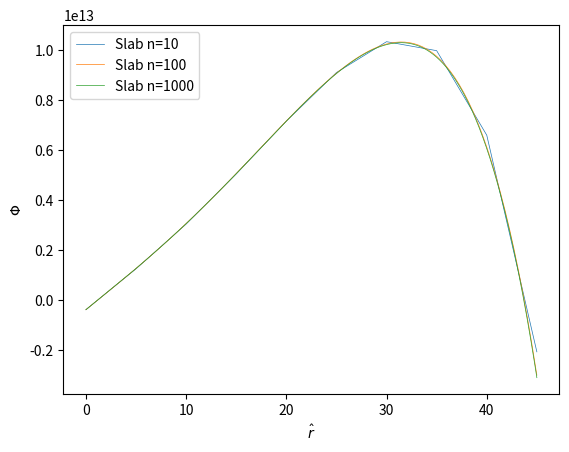
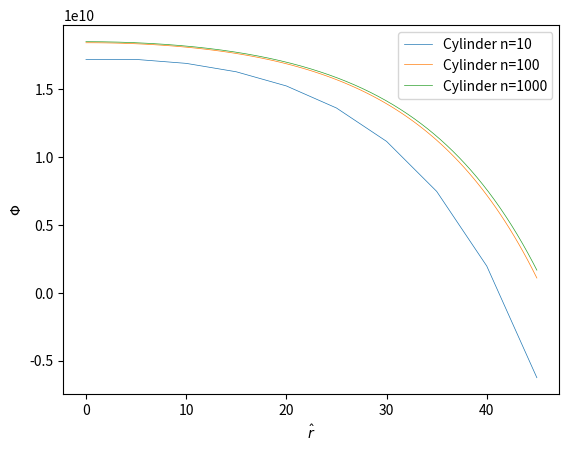
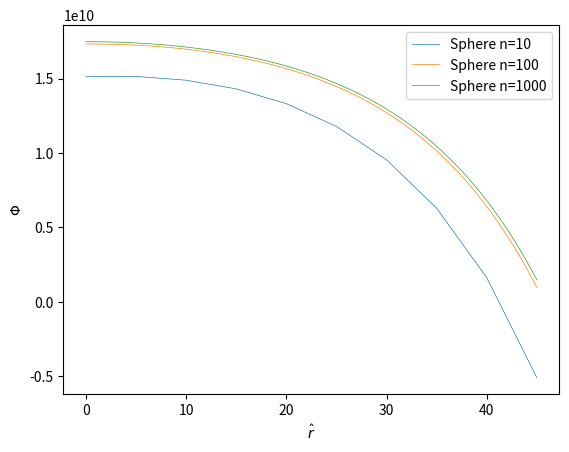

Python code for these plots, in order:
import numpy as np
import matplotlib.pyplot as plt


def diffusion(n, T, D, Sig_a, S_0, source, geometry='slab'):
    """A finite difference diffusion solver."""

    # guarantee geometry in correct format
    assert geometry in ['slab', 'cylinder', 'sphere'], "Geometry must either be 'slab', 'cylinder' or 'sphere'."

    # calculate L
    L = np.sqrt(D / Sig_a)

    # calculate x points and the step between them
    x = np.linspace(0, T, n)
    delta = x[1] - x[0]

    # set up A matrix
    A = np.zeros((len(x), len(x)))

    # set up source vector
    s = source(x, S_0) / D

    # loop through x's and update A matrix
    for i in range(len(x)):

        # first boundary condition
        if i == 0:
            if geometry == 'slab':
                A[i, i] = (1/4) - (D / (2 * delta))
                A[i, i + 1] = (D / (2 * delta))
                s[i] = 0

            elif geometry in ['sphere', 'cylinder']:
                A[i, i] = (-1) / delta
                A[i, i + 1] = 1 / delta
                s[i] = 0

        # second boundary condition
        elif i == len(x) - 1:
            if geometry == 'slab':
                A[i, i] = (1/4) - (D / (2 * delta))
                A[i, i - 1] = (D / (2 * delta))
                s[i] = 0

            elif geometry in ['sphere', 'cylinder']:
                A[i, i - 1] = (1/4) - (D / (2 * delta))
                A[i, i] = (D / (2 * delta))
                s[i] = 0

        # for every other point
        else:
            if geometry == 'slab':
                A[i, i - 1] = (-1) / delta**2
                A[i, i] = (2 / delta**2) + (1 / L**2)
                A[i, i + 1] = (-1) / delta**2

            elif geometry == 'sphere':
                A[i, i - 1] = (-1) / delta**2
                A[i, i] = (x[i+1]**2/(x[i]**2 * delta**2) + 1 / delta**2 + 1 / L**2)
                A[i, i + 1] = (-x[i+1]**2) / (x[i]**2 * delta**2)

            elif geometry == 'cylinder':
                A[i, i - 1] = (-1) / delta**2
                A[i, i] = (x[i+1]/(x[i] * delta**2) + 1 / delta**2 + 1 / L**2)
                A[i, i + 1] = (-x[i+1]) / (x[i] * delta**2)

    # solve the system of equations
    return np.linalg.solve(A, s)


def source_a(x, S_0):
    """The distributed source for part a."""
    return S_0 * x**2


def source_b(x, S_0):
    """The distributed source for parts b and c."""
    return S_0 * np.ones(len(x))


def plot_it(phi, n, label, savename):
    """Utility for plotting."""
    plt.figure(0)
    plt.xlabel('$\hat{r}$')
    plt.ylabel('$\Phi$')
    for i, p in enumerate(phi):
        plt.plot(np.linspace(0, 45, n[i]), p, label=label[i], linewidth=0.5)
    plt.legend()
    plt.savefig(savename + '.png', dpi=300)
    plt.clf()


if __name__ == '__main__':
    # slab geometry
    phi_slab = [diffusion(10, 45, 0.600, 0.005, 10**8, source_a, geometry='slab'),
                diffusion(100, 45, 0.600, 0.005, 10**8, source_a, geometry='slab'),
                diffusion(1000, 45, 0.600, 0.005, 10**8, source_a, geometry='slab')]

    # cylindrical geometry
    phi_cyl = [diffusion(10, 45, 0.600, 0.005, 10**8, source_b, geometry='cylinder'),
               diffusion(100, 45, 0.600, 0.005, 10**8, source_b, geometry='cylinder'),
               diffusion(1000, 45, 0.600, 0.005, 10**8, source_b, geometry='cylinder')]

    # spherical geometry
    phi_sph = [diffusion(10, 45, 0.600, 0.005, 10**8, source_b, geometry='sphere'),
               diffusion(100, 45, 0.600, 0.005, 10**8, source_b, geometry='sphere'),
               diffusion(1000, 45, 0.600, 0.005, 10**8, source_b, geometry='sphere')]

    # plot the slab
    plot_it(phi_slab, [10, 100, 1000], ['Slab n=10', 'Slab n=100', 'Slab n=1000'], 'slab')
    plot_it(phi_cyl, [10, 100, 1000], ['Cylinder n=10', 'Cylinder n=100', 'Cylinder n=1000'], 'cyl')
    plot_it(phi_sph, [10, 100, 1000], ['Sphere n=10', 'Sphere n=100', 'Sphere n=1000'], 'sph')
